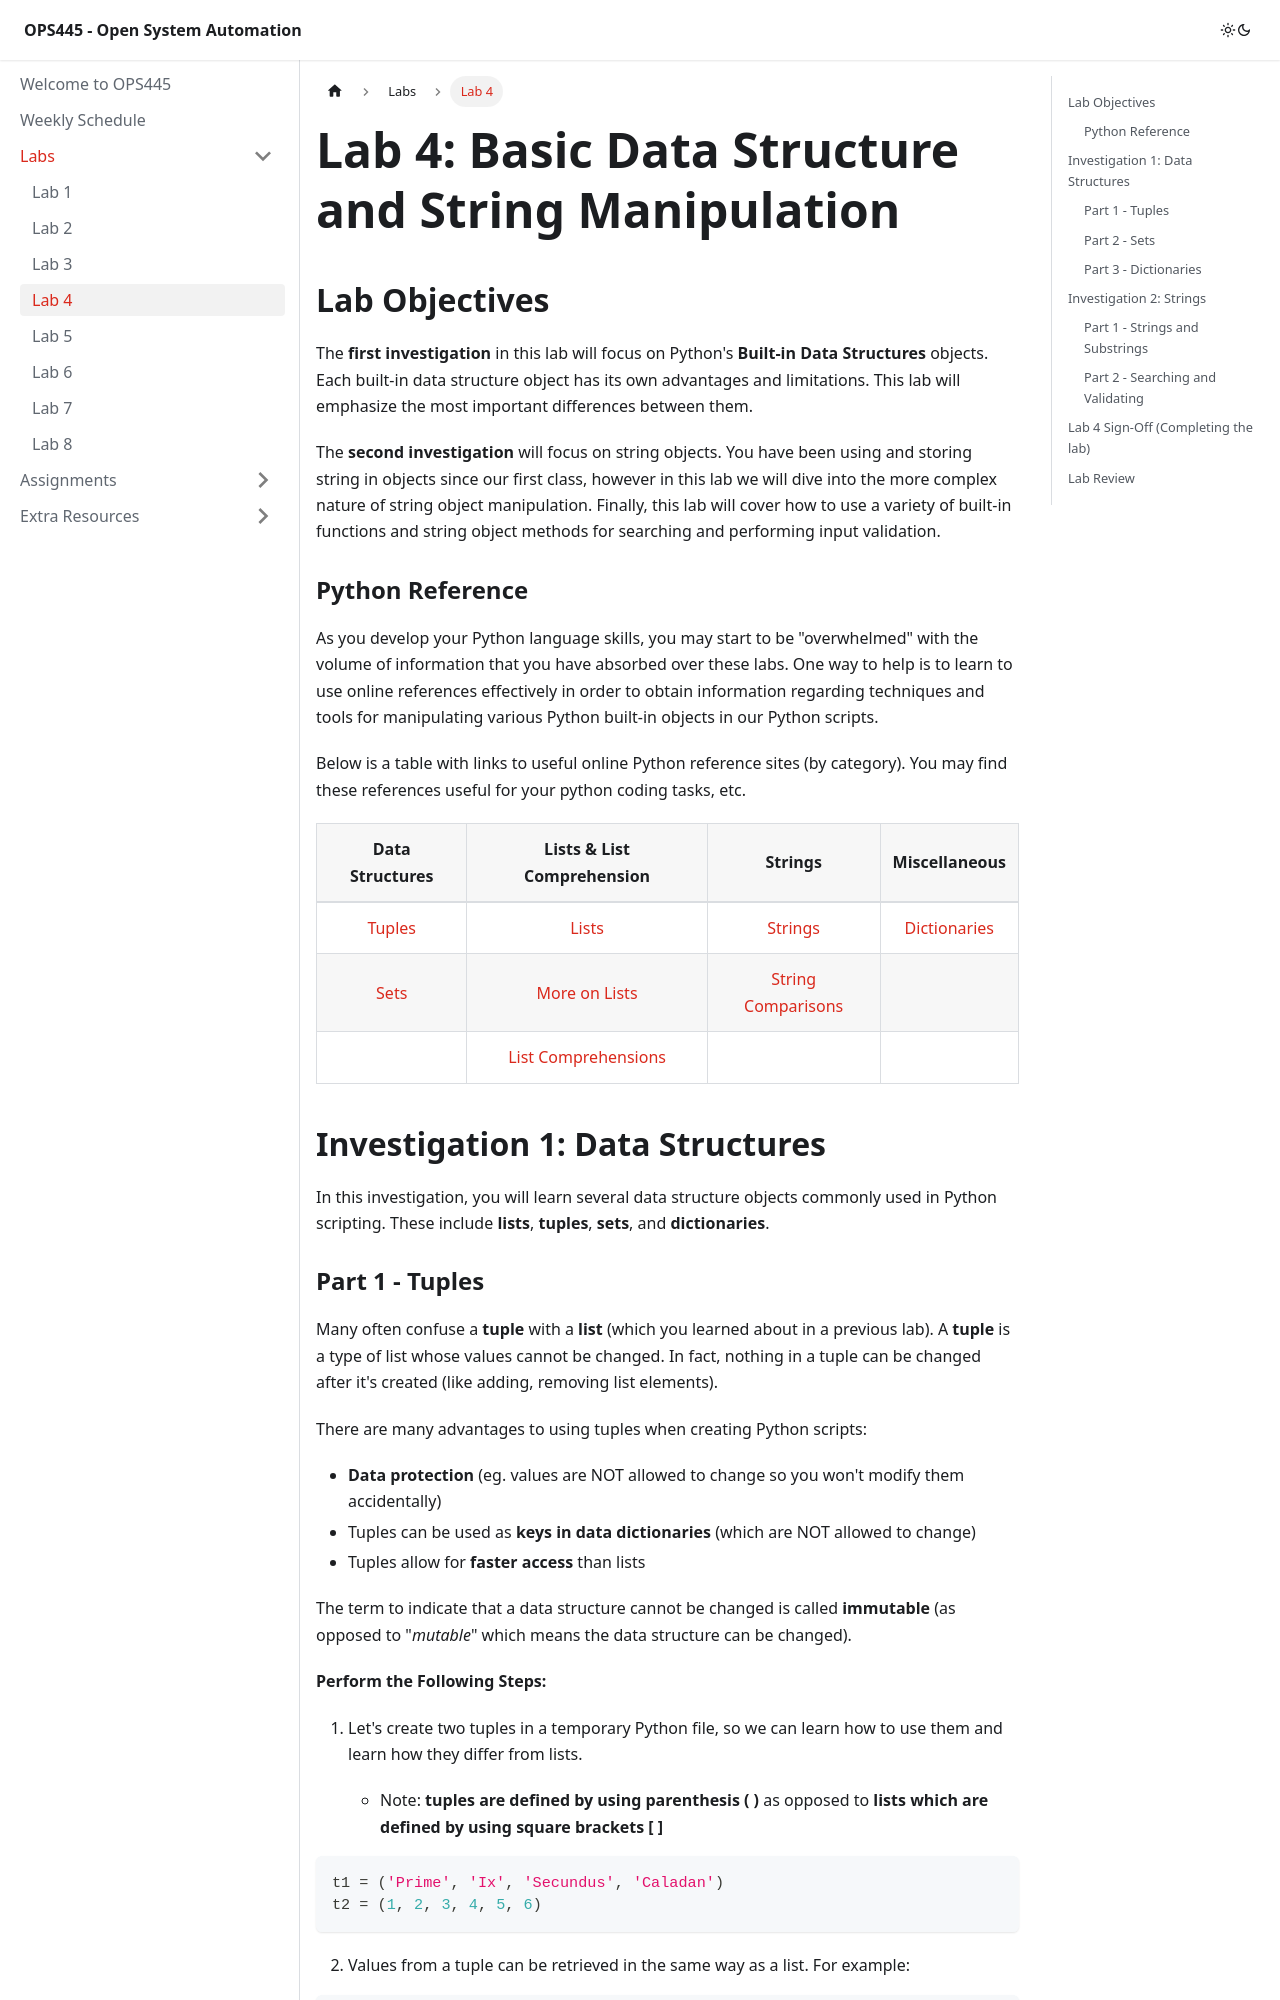

repository: Seneca-ICTOER/OPS445 · page: A-Labs/lab4.html · generator: docusaurus

---
id: lab4
title: Lab 4
sidebar_position: 4
description: Lab 4 for Students to Complete and Submit
---

# Lab 4: Basic Data Structure and String Manipulation

## Lab Objectives

The **first investigation** in this lab will focus on Python's **Built-in Data Structures** objects. Each built-in data structure object has its own advantages and limitations. This lab will emphasize the most important differences between them.

The **second investigation** will focus on string objects. You have been using and storing string in objects since our first class, however in this lab we will dive into the more complex nature of string object manipulation. Finally, this lab will cover how to use a variety of built-in functions and string object methods for searching and performing input validation.

### Python Reference

As you develop your Python language skills, you may start to be "overwhelmed" with the volume of information that you have absorbed over these labs. One way to help is to learn to use online references effectively in order to obtain information regarding techniques and tools for manipulating various Python built-in objects in our Python scripts.

Below is a table with links to useful online Python reference sites (by category). You may find these references useful for your python coding tasks, etc.

| **Data Structures**	| **Lists & List Comprehension** | **Strings** | **Miscellaneous** |
| --- | --- | --- | --- |
| [Tuples](https://docs.python.org/3/tutorial/datastructures.html#tuples-and-sequences) | [Lists](https://docs.python.org/3/tutorial/introduction.html#lists) | [Strings](https://docs.python.org/3/tutorial/introduction.html#strings) | [Dictionaries](https://docs.python.org/3/tutorial/datastructures.html#dictionaries) |
| [Sets](https://docs.python.org/3/tutorial/datastructures.html#sets) | [More on Lists](https://docs.python.org/3/tutorial/datastructures.html#more-on-lists) | [String Comparisons](https://docs.python.org/3/library/string.html) | |
| | [List Comprehensions](https://docs.python.org/3/tutorial/datastructures.html#list-comprehensions) | | |

## Investigation 1: Data Structures

In this investigation, you will learn several data structure objects commonly used in Python scripting. These include **lists**, **tuples**, **sets**, and **dictionaries**.
